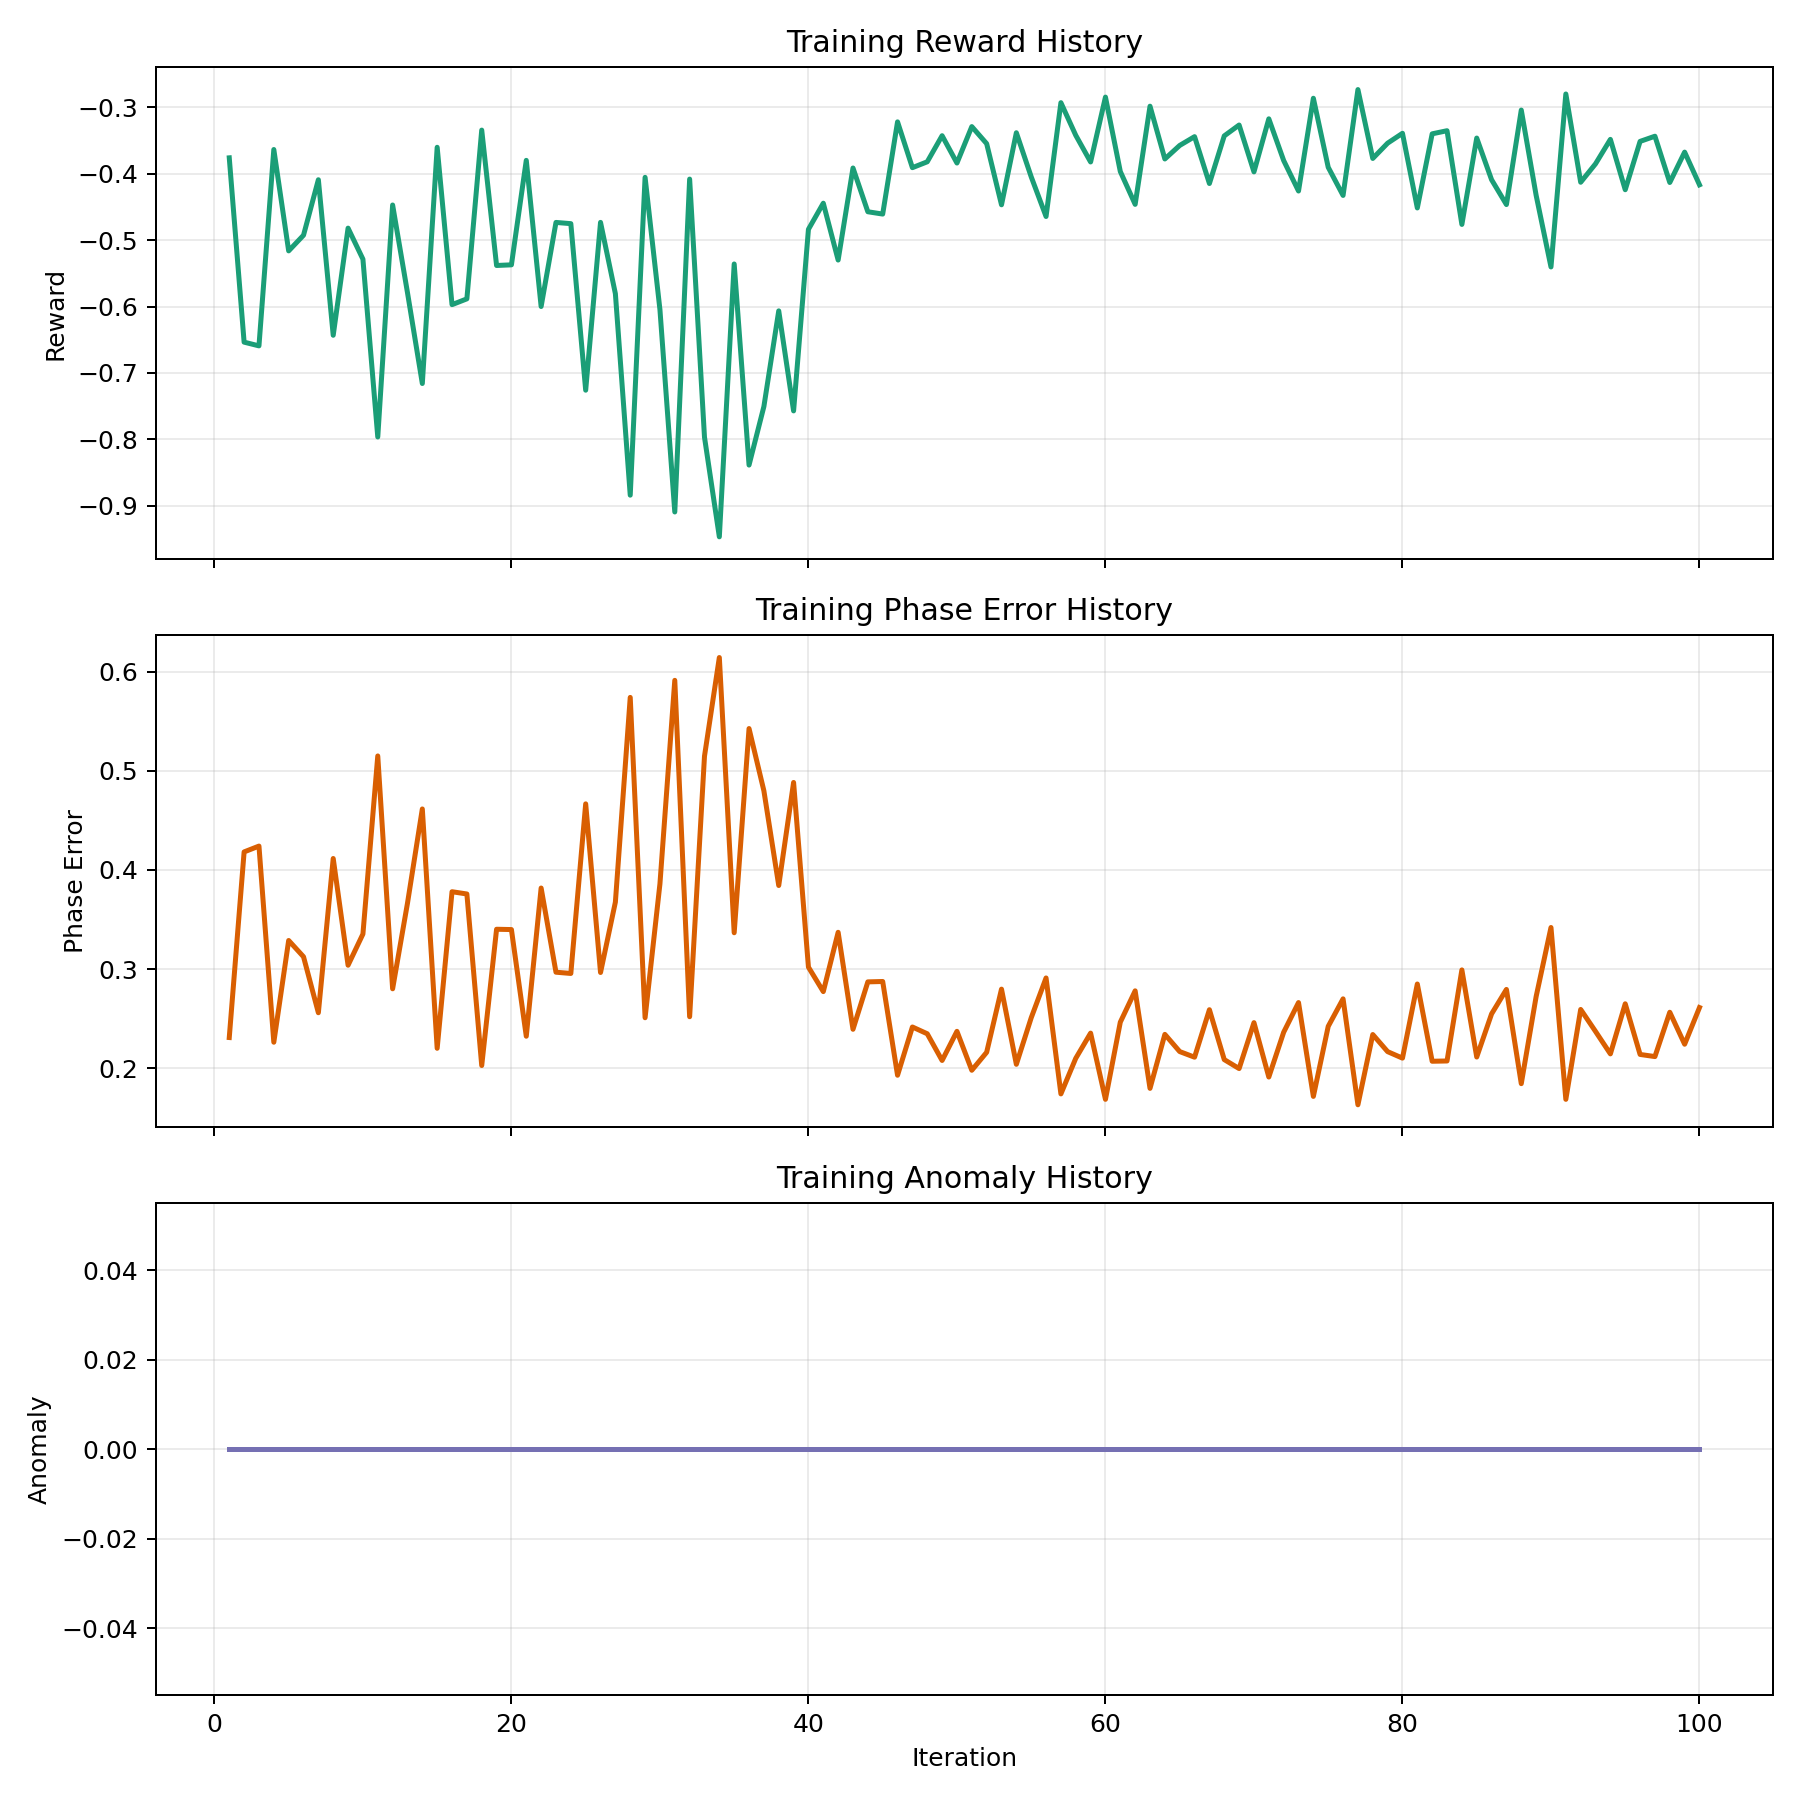

The table this chart was drawn from, first rows:
iteration, mean_reward, phase_error, altitude_error, anomaly, collision_penalty, coverage_penalty, fault_fraction, anomaly_event_fraction, actor_loss, critic_loss, entropy, approx_kl, clipfrac, explained_var, learning_rate
1, -0.3763, 0.2309, 0.0, 0.0, 0.0, 0.0, 0.0, 0.0, -0.0008033, 4.647, 1.098, 0.001065, 0.0, 0.2188, 0.0003
2, -0.6536, 0.4182, 0.0, 0.0, 0.0, 0.0, 0.0, 0.0, -0.001864, 4.574, 1.095, 0.001495, 0.0, -0.4224, 0.000298
3, -0.6592, 0.424, 0.0, 0.0, 0.0, 0.0, 0.0, 0.0, -0.0001845, 1.864, 1.084, 0.001224, 0.0, 0.08754, 0.000296
4, -0.3637, 0.2262, 0.0, 0.0, 0.0, 0.0, 0.0, 0.0, 0.0001113, 0.9232, 1.071, 0.0003325, 0.0, 0.435, 0.0002939
5, -0.5163, 0.3288, 0.0, 0.0, 0.0, 0.0, 0.0, 0.0, -0.0007816, 1.721, 1.082, 0.0004192, 0.0, 0.03809, 0.0002919
6, -0.4927, 0.3124, 0.0, 0.0, 0.0, 0.0, 0.0, 0.0, -0.0003644, 1.003, 1.084, 0.0007985, 0.0, -0.0869, 0.0002899
7, -0.4092, 0.2559, 0.0, 0.0, 0.0, 0.0, 0.0, 0.0, -0.0001434, 1.202, 1.091, 0.0009115, 0.0, -0.09762, 0.0002879
8, -0.6433, 0.4115, 0.0, 0.0, 0.0, 0.0, 0.0, 0.0, -0.0001056, 3.125, 1.096, 4.5978469729778314e-05, 0.0, -0.029, 0.0002859
9, -0.4821, 0.3038, 0.0, 0.0, 0.0, 0.0, 0.0, 0.0, -0.001117, 0.7201, 1.095, 0.0004707, 0.0, 0.06975, 0.0002838
10, -0.5287, 0.3353, 0.0, 0.0, 0.0, 0.0, 0.0, 0.0, -0.0007539, 2.175, 1.094, 0.0006671, 0.0, -0.111, 0.0002818
11, -0.7964, 0.515, 0.0, 0.0, 0.0, 0.0, 0.0, 0.0, -0.001057, 3.919, 1.092, 0.0005998, 0.0, 0.002115, 0.0002798
12, -0.4472, 0.2801, 0.0, 0.0, 0.0, 0.0, 0.0, 0.0, -0.0002455, 0.4245, 1.087, 0.0005691, 0.0, 0.09706, 0.0002778
13, -0.5791, 0.3664, 0.0, 0.0, 0.0, 0.0, 0.0, 0.0, -0.0006438, 2.031, 1.087, 0.001146, 0.0, -0.02591, 0.0002758
14, -0.7159, 0.4615, 0.0, 0.0, 0.0, 0.0, 0.0, 0.0, -0.0001064, 3.02, 1.08, 0.0005944, 0.0, -0.006962, 0.0002737
15, -0.3604, 0.22, 0.0, 0.0, 0.0, 0.0, 0.0, 0.0, -0.0002206, 0.587, 1.084, 0.0002901, 0.0, 0.2436, 0.0002717
16, -0.5972, 0.378, 0.0, 0.0, 0.0, 0.0, 0.0, 0.0, -0.001654, 2.263, 1.073, 0.001349, 0.000372, -0.03062, 0.0002697
17, -0.5885, 0.3757, 0.0, 0.0, 0.0, 0.0, 0.0, 0.0, 0.0002483, 2.062, 1.06, 0.0006802, 0.0, 0.05842, 0.0002677
18, -0.3345, 0.2027, 0.0, 0.0, 0.0, 0.0, 0.0, 0.0, -0.0003146, 0.6989, 1.087, 0.0005872, 0.0, 0.05159, 0.0002657
19, -0.5383, 0.3401, 0.0, 0.0, 0.0, 0.0, 0.0, 0.0, -6.08139227898348e-06, 1.948, 1.088, 0.0001146, 0.0, 0.07701, 0.0002636
20, -0.5373, 0.3398, 0.0, 0.0, 0.0, 0.0, 0.0, 0.0, -0.0002037, 1.526, 1.077, 0.000266, 0.0, -0.003776, 0.0002616
21, -0.3801, 0.2322, 0.0, 0.0, 0.0, 0.0, 0.0, 0.0, 0.0001945, 0.9512, 1.073, 8.401499750713508e-05, 0.0, -0.06953, 0.0002596
22, -0.6, 0.3817, 0.0, 0.0, 0.0, 0.0, 0.0, 0.0, -0.000548, 2.654, 1.084, 0.000747, 0.0, -0.02742, 0.0002576
23, -0.4735, 0.2968, 0.0, 0.0, 0.0, 0.0, 0.0, 0.0, -0.001042, 0.8258, 1.087, 0.0006738, 0.0, 0.0444, 0.0002556
24, -0.4753, 0.2955, 0.0, 0.0, 0.0, 0.0, 0.0, 0.0, -0.001169, 1.711, 1.073, 0.0003677, 0.0, -0.06109, 0.0002535
25, -0.726, 0.4667, 0.0, 0.0, 0.0, 0.0, 0.0, 0.0, -0.0004545, 3.818, 1.089, 0.0006471, 0.0, -0.004288, 0.0002515
26, -0.4734, 0.2965, 0.0, 0.0, 0.0, 0.0, 0.0, 0.0, -0.0004853, 0.6477, 1.095, 0.0001619, 0.0, 0.04693, 0.0002495
27, -0.5807, 0.3675, 0.0, 0.0, 0.0, 0.0, 0.0, 0.0, -0.0002042, 2.489, 1.072, 0.0001984, 0.0, -0.04198, 0.0002475
28, -0.8839, 0.5741, 0.0, 0.0, 0.0, 0.0, 0.0, 0.0, -0.0008506, 5.008, 1.088, 0.0006137, 0.0, 0.0001118, 0.0002455
29, -0.4056, 0.2509, 0.0, 0.0, 0.0, 0.0, 0.0, 0.0, -0.0007803, 0.4535, 1.091, 0.0004507, 0.0, 0.09601, 0.0002434
30, -0.6047, 0.3859, 0.0, 0.0, 0.0, 0.0, 0.0, 0.0, -0.0004624, 2.282, 1.085, 0.0006261, 0.0, -0.04802, 0.0002414
31, -0.9092, 0.5913, 0.0, 0.0, 0.0, 0.0, 0.0, 0.0, -0.002098, 4.44, 1.075, 0.002457, 0.01832, 0.02965, 0.0002394
32, -0.4082, 0.2519, 0.0, 0.0, 0.0, 0.0, 0.0, 0.0, -0.0005417, 0.8875, 1.079, 0.0004667, 0.0, 0.06786, 0.0002374
33, -0.7966, 0.5147, 0.0, 0.0, 0.0, 0.0, 0.0, 0.0, -0.001354, 3.316, 1.078, 0.001825, 0.002697, 0.01512, 0.0002354
34, -0.9466, 0.6143, 0.0, 0.0, 0.0, 0.0, 0.0, 0.0, -0.001453, 3.381, 1.039, 0.0008864, 0.001953, 0.03055, 0.0002333
35, -0.536, 0.3366, 0.0, 0.0, 0.0, 0.0, 0.0, 0.0, -4.109011829963752e-05, 1.223, 1.07, 0.0003611, 0.0, -0.04454, 0.0002313
36, -0.8386, 0.5426, 0.0, 0.0, 0.0, 0.0, 0.0, 0.0, -0.0002715, 2.98, 1.072, 0.0002564, 0.0, -0.008181, 0.0002293
37, -0.7505, 0.4798, 0.0, 0.0, 0.0, 0.0, 0.0, 0.0, -0.001025, 1.455, 1.049, 0.000838, 0.0, 0.04289, 0.0002273
38, -0.6065, 0.3843, 0.0, 0.0, 0.0, 0.0, 0.0, 0.0, -0.001368, 1.448, 1.07, 0.000926, 0.0, -0.02217, 0.0002253
39, -0.7571, 0.4883, 0.0, 0.0, 0.0, 0.0, 0.0, 0.0, -0.0009417, 2.179, 1.05, 0.001068, 0.001767, -0.01848, 0.0002232
40, -0.4838, 0.3019, 0.0, 0.0, 0.0, 0.0, 0.0, 0.0, -0.002307, 0.3783, 1.059, 0.003223, 0.03943, 0.0008232, 0.0002212
41, -0.4445, 0.2772, 0.0, 0.0, 0.0, 0.0, 0.0, 0.0, -0.00072, 0.7006, 1.078, 0.000199, 0.0, 0.03726, 0.0002192
42, -0.5301, 0.3371, 0.0, 0.0, 0.0, 0.0, 0.0, 0.0, -0.0003452, 1.076, 1.073, 0.001182, 0.000558, 0.0293, 0.0002172
43, -0.3916, 0.2392, 0.0, 0.0, 0.0, 0.0, 0.0, 0.0, -0.001641, 0.3368, 1.072, 0.001114, 9.300595238095238e-05, -0.02902, 0.0002152
44, -0.4574, 0.2871, 0.0, 0.0, 0.0, 0.0, 0.0, 0.0, -0.001279, 0.7663, 1.08, 0.0006122, 0.0, -0.008219, 0.0002131
45, -0.4609, 0.2874, 0.0, 0.0, 0.0, 0.0, 0.0, 0.0, -0.0008585, 0.8576, 1.085, 0.001097, 0.001023, 0.04886, 0.0002111
46, -0.3222, 0.1929, 0.0, 0.0, 0.0, 0.0, 0.0, 0.0, -0.0001321, 0.4187, 1.057, 0.0003054, 0.0, 0.09268, 0.0002091
47, -0.3911, 0.2415, 0.0, 0.0, 0.0, 0.0, 0.0, 0.0, -0.0001002, 0.5695, 1.084, 0.0001965, 0.0, 0.01714, 0.0002071
48, -0.3822, 0.2347, 0.0, 0.0, 0.0, 0.0, 0.0, 0.0, -0.0004763, 0.5024, 1.082, 0.0002383, 0.0, 0.1376, 0.0002051
49, -0.343, 0.2078, 0.0, 0.0, 0.0, 0.0, 0.0, 0.0, -0.0002329, 0.4628, 1.068, 0.0004594, 0.0, -0.0395, 0.000203
50, -0.3841, 0.2372, 0.0, 0.0, 0.0, 0.0, 0.0, 0.0, 0.0001583, 0.5712, 1.084, 9.140728728934413e-05, 0.0, 0.04926, 0.000201
51, -0.3293, 0.1979, 0.0, 0.0, 0.0, 0.0, 0.0, 0.0, -0.0007243, 0.2497, 1.074, 0.0004197, 0.0, 0.01744, 0.000199
52, -0.3549, 0.216, 0.0, 0.0, 0.0, 0.0, 0.0, 0.0, -0.0002304, 0.4869, 1.069, 0.0002266, 0.0, 0.01841, 0.000197
53, -0.447, 0.2797, 0.0, 0.0, 0.0, 0.0, 0.0, 0.0, -0.0003725, 0.8655, 1.081, 0.0001852, 0.0, 0.05662, 0.0001949
54, -0.3385, 0.2039, 0.0, 0.0, 0.0, 0.0, 0.0, 0.0, -0.0002855, 0.1984, 1.069, 0.0003096, 0.0, 0.004437, 0.0001929
55, -0.4048, 0.2508, 0.0, 0.0, 0.0, 0.0, 0.0, 0.0, 8.124740616906257e-05, 0.7322, 1.086, 0.000182, 0.0, 0.03906, 0.0001909
56, -0.4646, 0.291, 0.0, 0.0, 0.0, 0.0, 0.0, 0.0, -0.0002261, 0.9676, 1.083, 0.0002193, 0.0, 0.06139, 0.0001889
57, -0.2933, 0.174, 0.0, 0.0, 0.0, 0.0, 0.0, 0.0, 2.7687654697469304e-05, 0.1633, 1.076, 0.0003422, 0.0, -0.0559, 0.0001869
58, -0.3424, 0.2099, 0.0, 0.0, 0.0, 0.0, 0.0, 0.0, -0.0001829, 0.4857, 1.084, 0.0003014, 0.0, 0.1153, 0.0001848
59, -0.3825, 0.2354, 0.0, 0.0, 0.0, 0.0, 0.0, 0.0, -0.0002346, 0.6433, 1.088, 5.4570663321231094e-05, 0.0, 0.01137, 0.0001828
60, -0.2849, 0.1685, 0.0, 0.0, 0.0, 0.0, 0.0, 0.0, -0.0008964, 0.2941, 1.074, 0.0007357, 0.0, -0.03783, 0.0001808
... 40 more rows
